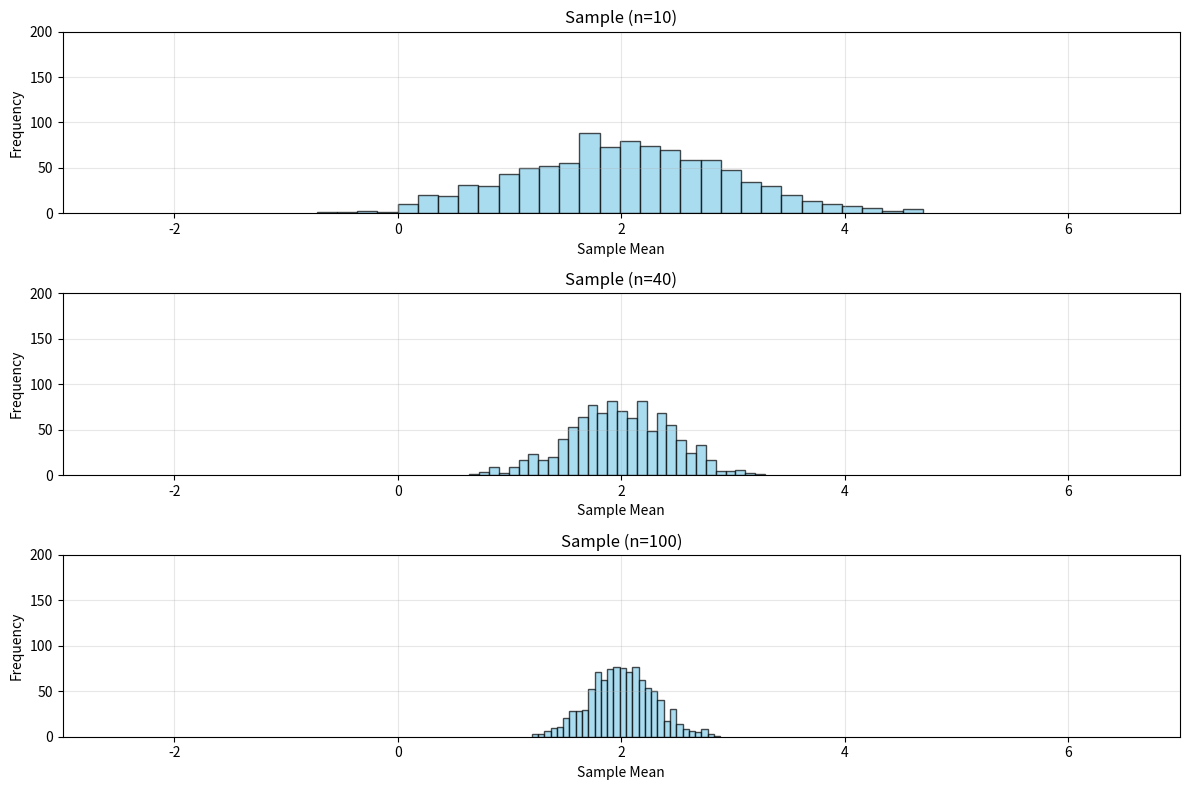

Reproduce this figure in Python.
import numpy as np
import matplotlib.pyplot as plt
import pandas as pd

my_last_digit = 2

# ช่วงของการแจกแจง
a = my_last_digit - 5
b = my_last_digit + 5

# สร้างตัวแปรสุ่ม X
random_data = np.random.uniform(a, b, 1000)

# คำนวณค่าทางทฤษฎี
theo_mean = (a + b) / 2
theo_std = np.sqrt((b - a) ** 2 / 12)

print(f"Theoretical mean: {theo_mean}")
print(f"Theoretical std: {theo_std}")

# คำนวณค่าจากตัวแปรสุ่ม X
sim_mean = np.mean(random_data)
sim_std = np.std(random_data)

print(f"Simulated Mean: {sim_mean}")
print(f"Simulated Std: {sim_std}")

# สร้าง sample 3 ขนาด
sample_sizes = [10, 40, 100]


plt.figure(figsize=(12, 8))
all_sample_means = []

for i, n in enumerate(sample_sizes, 1):
    # สุ่ทข้อมูลมา n ค่าหาค่าเฉลี่ย ทำซ้ำทั้งหมด 1000 รอบ
    sample_means = [np.mean(np.random.uniform(a, b, n)) for _ in range(1000)]
    all_sample_means.append(sample_means)

    plt.subplot(3, 1, i)
    plt.hist(sample_means, bins=30, color='skyblue', edgecolor='black', alpha=0.7)
    plt.title(f"Sample (n={n})")
    plt.xlabel("Sample Mean")
    plt.ylabel("Frequency")
    plt.grid(True, alpha=0.3)
    plt.xlim(a, b)
    plt.ylim(0, 200)

plt.tight_layout()
plt.show()



# Mean
mean_n10 = np.mean(all_sample_means[0])
mean_n40 = np.mean(all_sample_means[1])
mean_n100 = np.mean(all_sample_means[2])

# Std
std_n10 = np.sqrt(np.var(all_sample_means[0]))
std_n40 = np.sqrt(np.var(all_sample_means[1]))
std_n100 = np.sqrt(np.var(all_sample_means[2]))

# theo Std
theo_std_n10 = theo_std / np.sqrt(10)
theo_std_n40 = theo_std / np.sqrt(40)
theo_std_n100 = theo_std / np.sqrt(100)

print(f"\n---------------------")
print(f"n = 10")
print(f"Mean = {mean_n10}")
print(f"Std = {std_n10}")
print(f"Theo Std = {theo_std_n10}")

print(f"---------------------")
print(f"n = 40")
print(f"Mean = {mean_n40}")
print(f"Std = {std_n40}")
print(f"Theo Std = {theo_std_n40}")

print(f"---------------------")
print(f"n = 100")
print(f"Mean = {mean_n100}")
print(f"Std = {std_n100}")
print(f"Theo Std = {theo_std_n100}")


